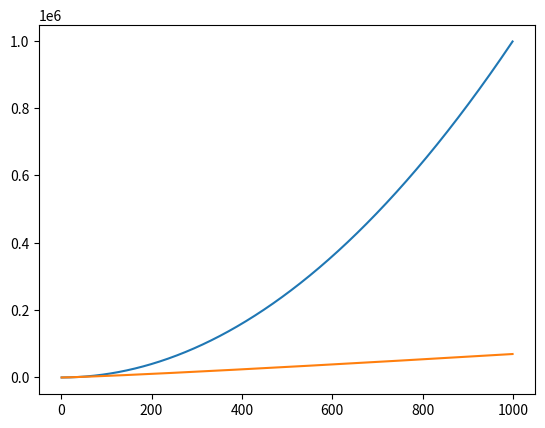

Source code (Python):
#!/usr/bin/python3

import matplotlib.pyplot as plt
import math
x =list(range(1, 1000))
l =[]; l2=[]; a = 1
plt.plot(x, [y * y for y in x])
plt.plot(x, [(7 * y ) * math.log(y, 2) for y in x])
plt.show()
